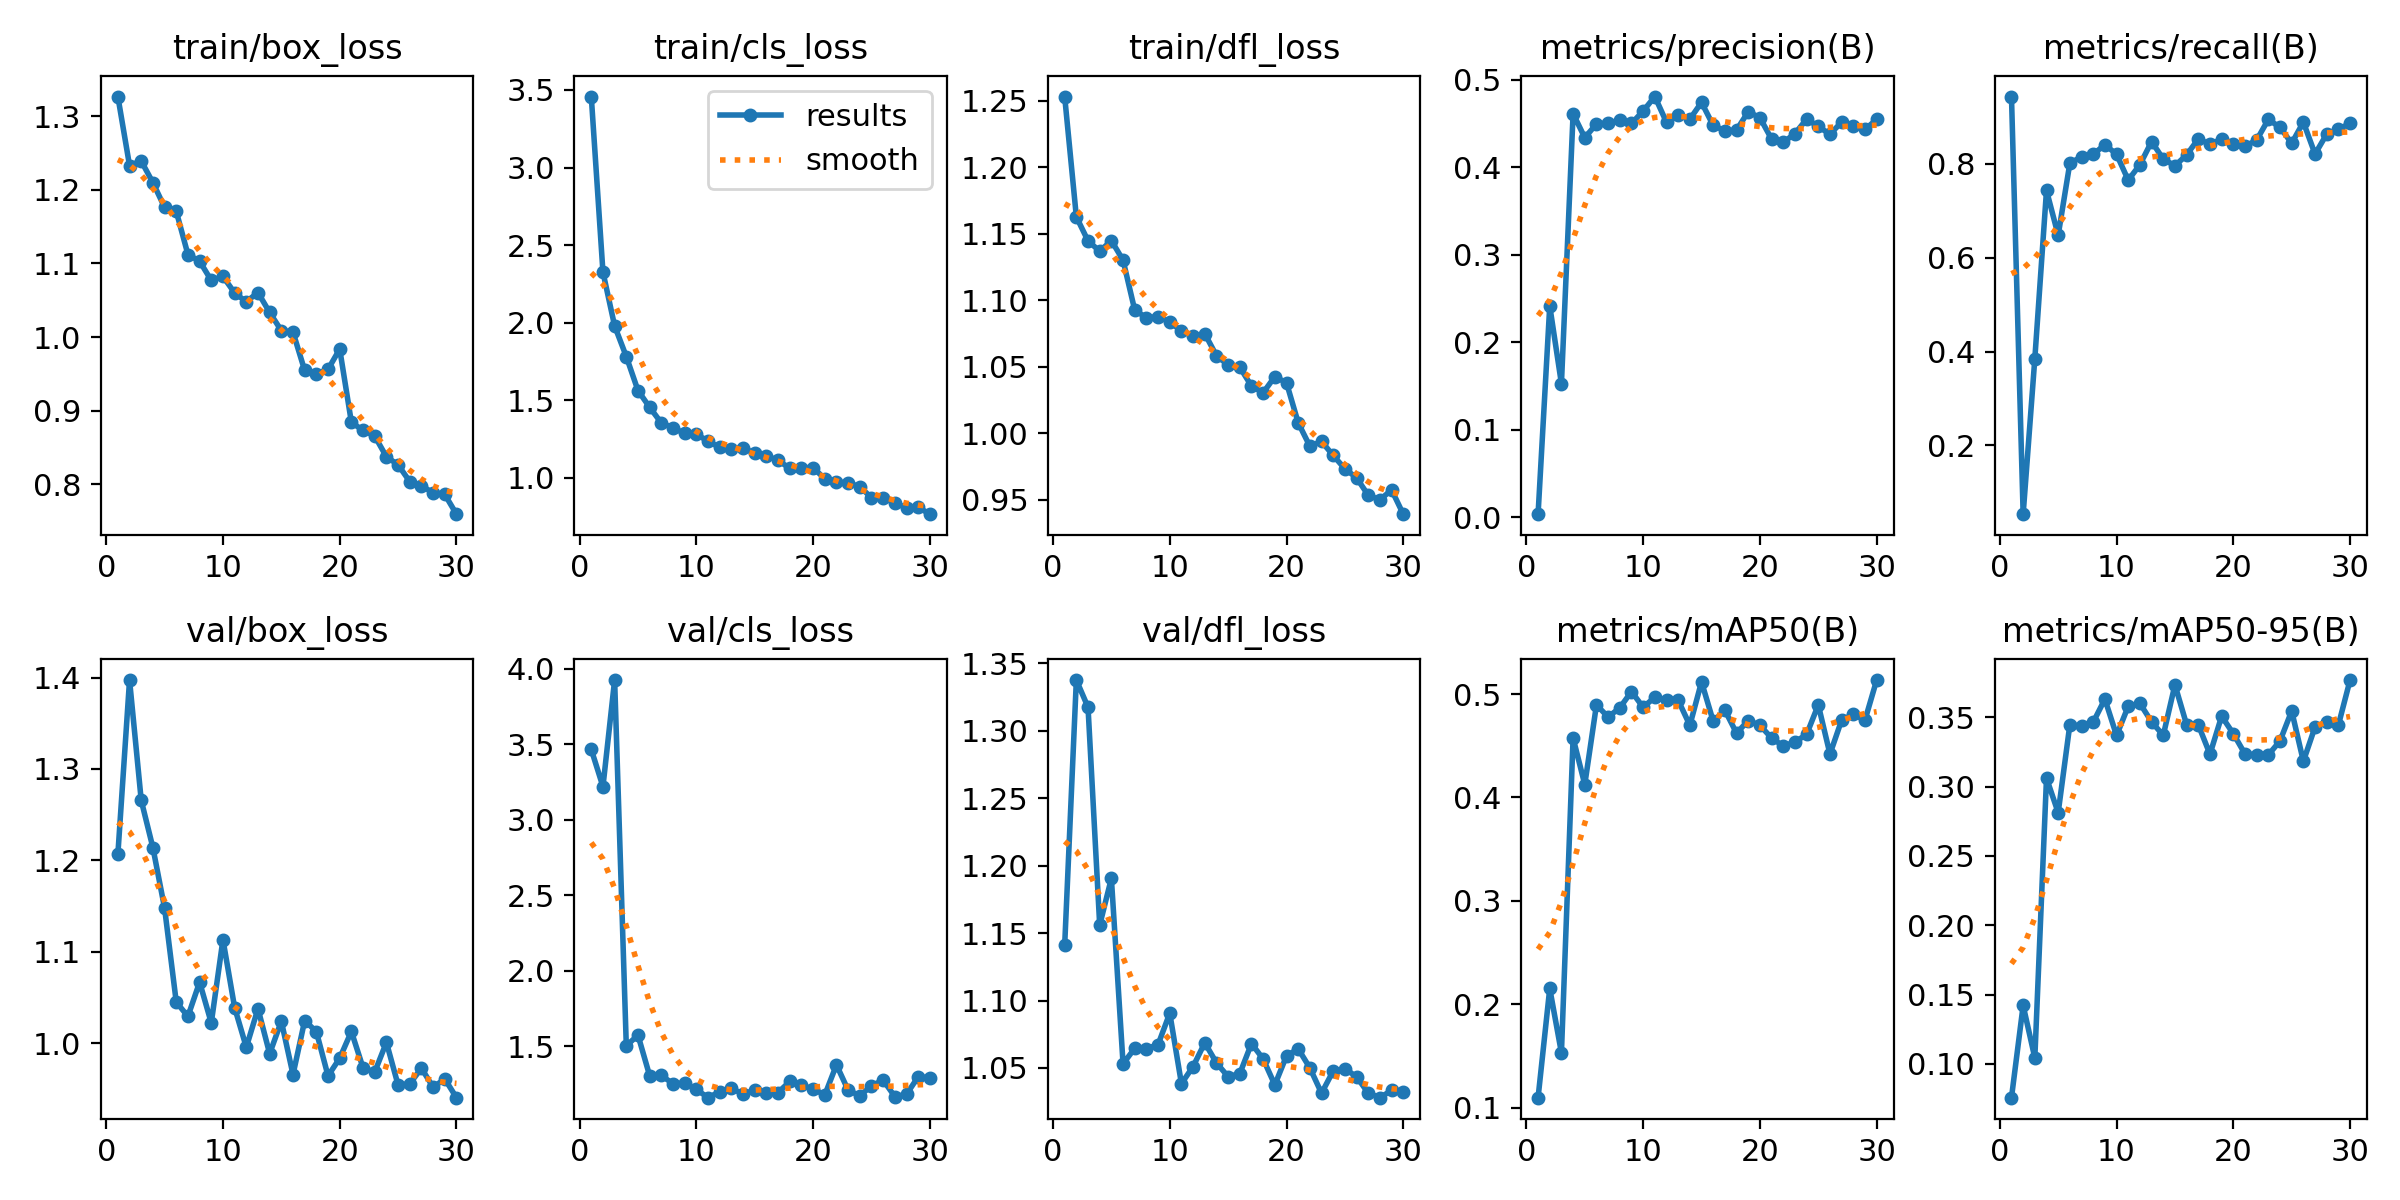

The table this chart was drawn from, first rows:
epoch, time, train/box_loss, train/cls_loss, train/dfl_loss, metrics/precision(B), metrics/recall(B), metrics/mAP50(B), metrics/mAP50-95(B), val/box_loss, val/cls_loss, val/dfl_loss, lr/pg0, lr/pg1, lr/pg2
1, 24.78, 1.327, 3.458, 1.253, 0.00335, 0.9428, 0.1095, 0.07556, 1.207, 3.466, 1.141, 0.0005457, 0.0005457, 0.0005457
2, 46.24, 1.233, 2.326, 1.163, 0.2416, 0.05379, 0.2152, 0.1421, 1.397, 3.22, 1.338, 0.001065, 0.001065, 0.001065
3, 68.08, 1.239, 1.979, 1.145, 0.1526, 0.385, 0.1529, 0.1043, 1.266, 3.926, 1.318, 0.001548, 0.001548, 0.001548
4, 89.92, 1.21, 1.781, 1.137, 0.4613, 0.743, 0.4575, 0.3061, 1.214, 1.503, 1.156, 0.001502, 0.001502, 0.001502
5, 111.7, 1.176, 1.562, 1.145, 0.4339, 0.6475, 0.4125, 0.2812, 1.148, 1.574, 1.191, 0.001447, 0.001447, 0.001447
6, 132.5, 1.171, 1.454, 1.13, 0.4496, 0.8009, 0.4895, 0.3447, 1.045, 1.305, 1.053, 0.001392, 0.001392, 0.001392
7, 154.5, 1.112, 1.353, 1.093, 0.4506, 0.8144, 0.4778, 0.3437, 1.029, 1.307, 1.065, 0.001337, 0.001337, 0.001337
8, 176.3, 1.103, 1.322, 1.087, 0.4537, 0.8196, 0.4867, 0.3465, 1.067, 1.252, 1.064, 0.001282, 0.001282, 0.001282
9, 197.3, 1.077, 1.285, 1.088, 0.4501, 0.8404, 0.5024, 0.3631, 1.022, 1.256, 1.067, 0.001227, 0.001227, 0.001227
10, 219, 1.082, 1.281, 1.083, 0.4644, 0.8199, 0.4872, 0.3369, 1.113, 1.214, 1.091, 0.001172, 0.001172, 0.001172
11, 240.9, 1.06, 1.235, 1.077, 0.4809, 0.7649, 0.497, 0.358, 1.039, 1.159, 1.038, 0.001117, 0.001117, 0.001117
12, 261.4, 1.048, 1.195, 1.073, 0.4515, 0.7977, 0.4938, 0.36, 0.9957, 1.199, 1.051, 0.001062, 0.001062, 0.001062
13, 283.1, 1.06, 1.186, 1.075, 0.4597, 0.8469, 0.4939, 0.3468, 1.038, 1.223, 1.069, 0.001007, 0.001007, 0.001007
14, 304.8, 1.033, 1.193, 1.058, 0.4551, 0.8097, 0.4698, 0.337, 0.9886, 1.181, 1.054, 0.0009519, 0.0009519, 0.0009519
15, 325.4, 1.009, 1.157, 1.051, 0.4743, 0.7954, 0.5118, 0.3735, 1.024, 1.211, 1.044, 0.0008968, 0.0008968, 0.0008968
16, 347.1, 1.007, 1.141, 1.05, 0.4479, 0.8184, 0.4737, 0.3447, 0.9658, 1.188, 1.046, 0.0008418, 0.0008418, 0.0008418
17, 368.6, 0.9545, 1.112, 1.035, 0.4418, 0.8527, 0.4843, 0.3446, 1.025, 1.193, 1.068, 0.0007868, 0.0007868, 0.0007868
18, 389.5, 0.9496, 1.06, 1.03, 0.4426, 0.8411, 0.4621, 0.3234, 1.013, 1.267, 1.057, 0.0007318, 0.0007318, 0.0007318
19, 411, 0.9561, 1.065, 1.042, 0.4636, 0.852, 0.4743, 0.3508, 0.9644, 1.242, 1.037, 0.0006768, 0.0006768, 0.0006768
20, 432.8, 0.9837, 1.064, 1.038, 0.4567, 0.8419, 0.4698, 0.3382, 0.9837, 1.218, 1.059, 0.0006218, 0.0006218, 0.0006218
21, 455.7, 0.8842, 0.9935, 1.008, 0.4323, 0.8369, 0.4574, 0.3236, 1.013, 1.177, 1.064, 0.0005668, 0.0005668, 0.0005668
22, 476.7, 0.8731, 0.9712, 0.9901, 0.4285, 0.8501, 0.4497, 0.323, 0.9731, 1.377, 1.05, 0.0005118, 0.0005118, 0.0005118
23, 497.9, 0.8655, 0.9662, 0.9937, 0.4385, 0.8941, 0.4535, 0.3229, 0.9686, 1.209, 1.031, 0.0004568, 0.0004568, 0.0004568
24, 518.3, 0.8374, 0.9423, 0.9832, 0.4551, 0.8771, 0.461, 0.333, 1.001, 1.172, 1.048, 0.0004017, 0.0004017, 0.0004017
25, 539.5, 0.8264, 0.8708, 0.9732, 0.4467, 0.8434, 0.4895, 0.3546, 0.9544, 1.238, 1.049, 0.0003467, 0.0003467, 0.0003467
26, 560.8, 0.8036, 0.8718, 0.9664, 0.4378, 0.8883, 0.4419, 0.3183, 0.9557, 1.275, 1.043, 0.0002917, 0.0002917, 0.0002917
27, 581.1, 0.7978, 0.8372, 0.9533, 0.4518, 0.8204, 0.4748, 0.343, 0.9728, 1.167, 1.031, 0.0002367, 0.0002367, 0.0002367
28, 602.3, 0.7886, 0.806, 0.9498, 0.4478, 0.8629, 0.4803, 0.3469, 0.952, 1.182, 1.028, 0.0001817, 0.0001817, 0.0001817
29, 623.5, 0.7862, 0.8097, 0.9573, 0.4434, 0.8729, 0.4748, 0.3444, 0.961, 1.298, 1.033, 0.0001267, 0.0001267, 0.0001267
30, 643.7, 0.7594, 0.7648, 0.939, 0.4548, 0.886, 0.5135, 0.3769, 0.9405, 1.291, 1.032, 7.1681e-05, 7.1681e-05, 7.1681e-05
